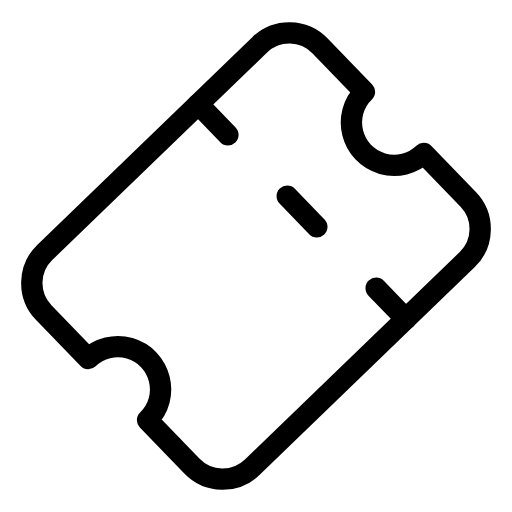
t = 0.00 s
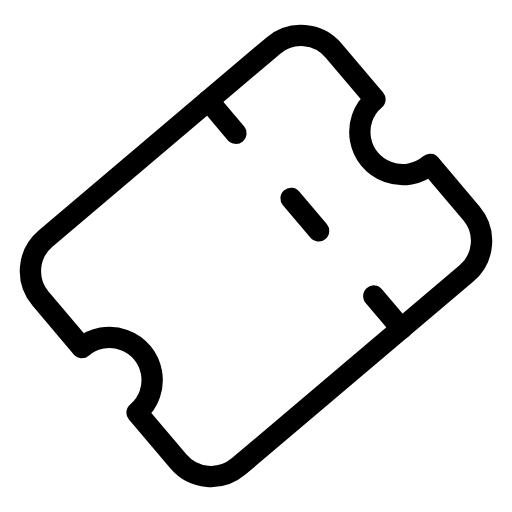
t = 0.56 s
t = 0.94 s: frame unchanged from t = 0.56 s, image omitted
t = 1.50 s: frame unchanged from t = 0.00 s, image omitted
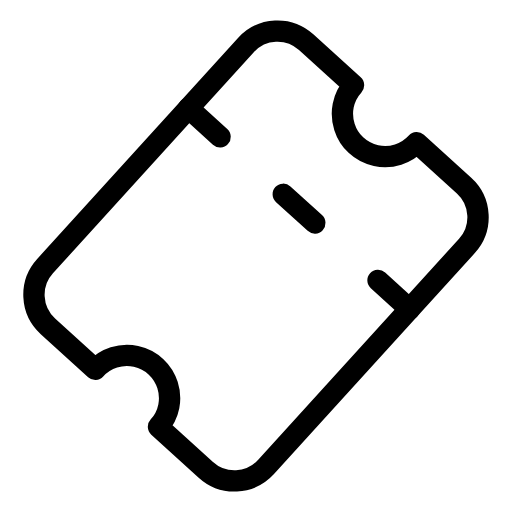
t = 2.06 s
t = 2.44 s: frame unchanged from t = 2.06 s, image omitted

The animated SVG that drew these frames (rendered in a browser with its animation timeline set to each time). Animation: 1 SMIL element (animateTransform=1); one cycle of 3.00 s, repeats indefinitely.

<svg xmlns="http://www.w3.org/2000/svg" width="24" height="24" viewBox="0 0 24 24" fill="none" stroke="currentColor" stroke-width="1" stroke-linecap="round" stroke-linejoin="round" class="icon icon-tabler icons-tabler-animated icon-tabler-ticket">
    <path stroke="none" d="M 0 0 L 24 0 L 24 24 L 0 24 L 0 0 Z" fill="none" style="transform-box: fill-box; transform-origin: 50% 50%;" transform="matrix(0.71934, -0.694659, 0.694659, 0.71934, 0, 0)"/>
    <g>
        <animateTransform attributeName="transform" type="rotate" values="0 12 12;4 12 12;0 12 12;-4 12 12;0 12 12" dur="3s" repeatCount="indefinite" keyTimes="0;0.25;0.5;0.75;1" calcMode="spline" keySplines="0.33 0.66 0.67 1.00;0.33 0.00 0.67 0.34;0.33 0.66 0.67 1.00;0.33 0.00 0.67 0.34"/>
        <path d="M 9.99 4.6 L 9.99 6.6" style="transform-box: fill-box; transform-origin: 50% 50%;" transform="matrix(0.71934, -0.694659, 0.694659, 0.71934, 0, 0)"/>
        <path d="M 14.158 8.916 L 14.158 10.916" style="transform-box: fill-box; transform-origin: 50% 50%;" transform="matrix(0.71934, -0.694659, 0.694659, 0.71934, 0.000001, 0)"/>
        <path d="M 18.326 13.232 L 18.326 15.232" style="transform-box: fill-box; transform-origin: 50% 50%;" transform="matrix(0.71934, -0.694659, 0.694659, 0.71934, 0.000001, 0)"/>
        <path d="M 5 5 L 19 5 C 20.105 5 21 5.895 21 7 L 21 10 C 19.46 10 18.498 11.667 19.268 13 C 19.625 13.619 20.285 14 21 14 L 21 17 C 21 18.105 20.105 19 19 19 L 5 19 C 3.895 19 3 18.105 3 17 L 3 14 C 4.54 14 5.502 12.333 4.732 11 C 4.375 10.381 3.715 10 3 10 L 3 7 C 3 5.895 3.895 5 5 5" style="transform-box: fill-box; transform-origin: 50% 50%;" transform="matrix(0.71934, -0.694659, 0.694659, 0.71934, 0, 0)"/>
    </g>
</svg>
